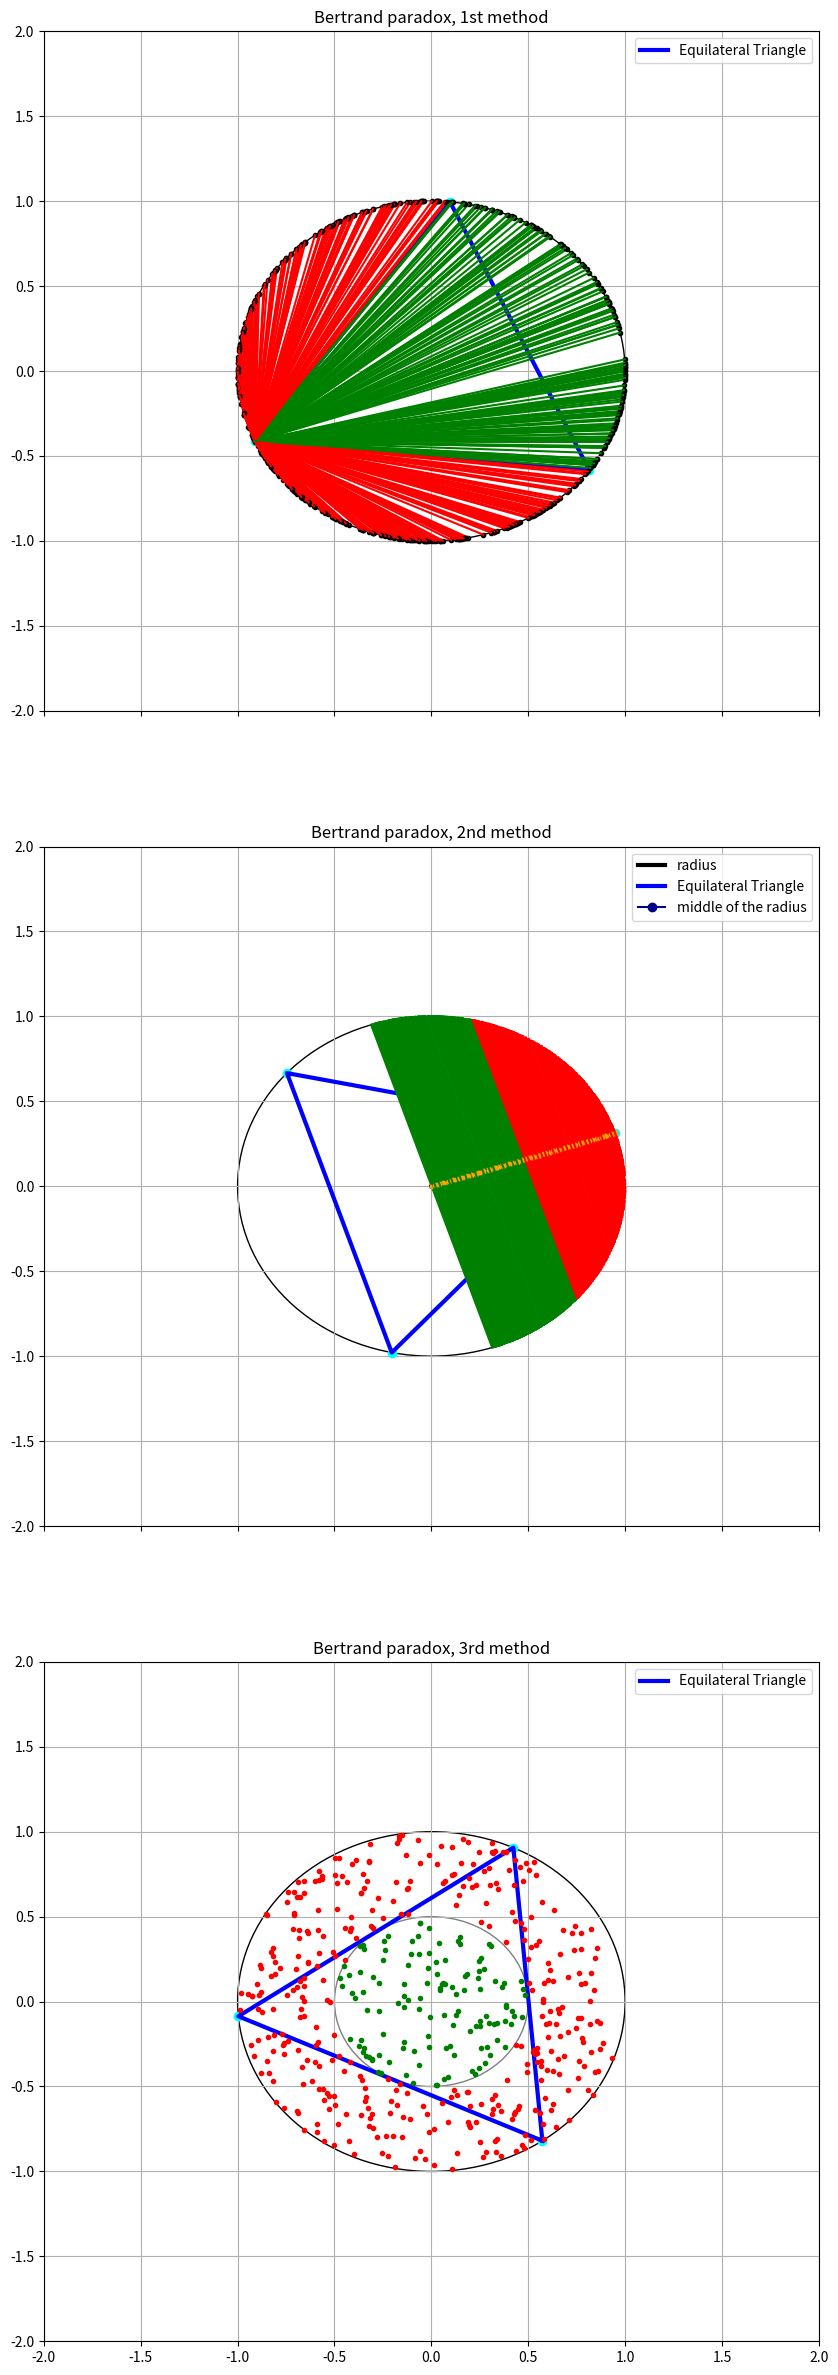

Reproduce this figure in Python.
from random import random
from matplotlib import pyplot as plt
import numpy as np
import math


class Bertrand:


    # Initializing the program
    def __init__(self):
        # creates a figure and an axses object(the plotting area)
        self.fig, self.axs = plt.subplots(3, figsize=(10,30), sharex=True)
        # side of the equilateral triangle
        self.a = 0
        # Radius of the circle
        self.r = 1
        # Number of iterations
        self.n = 500

        # Setting up the plots
        plt.setp(self.axs, xlim=(-self.r-1,self.r+1), ylim=(-self.r-1,self.r+1))


    # Calculates distance between two points
    def distance(self, A, B):
        return math.sqrt((A[0] - B[0])**2 + (A[1] - B[1])**2)


    # Draws a circle on the subplots
    def draw_circle(self, r, axs):

        circle = plt.Circle((0, 0), r, color='black', fill=False)
        # Artist: represent a standard graphical object, knows how to use the renderer to paint it
        axs.add_artist(circle)


    # Draws a triangle on the subplots
    def draw_triangle(self, P, axs):
        x, y = P
        # stack arrays in sequence horizontally (column wise)
        points = np.hstack([x, y])
        axs.plot(x, y, color='cyan', marker='o')

        # calculate the other 2 points of the equilateral triangle
        # rotate P by 120, 240 degrees => A, B points
        angle = np.deg2rad(120)
        x = (P[0] * np.cos(angle)) - (P[1] * np.sin(angle))
        y = (P[0] * np.sin(angle)) + (P[1] * np.cos(angle))
        A = (x, y)
        points = np.vstack([points, [x, y]])
        axs.plot(x, y, color='cyan', marker='o')

        angle = np.deg2rad(240)
        x = P[0] * np.cos(angle) - (P[1] * np.sin(angle))
        y = P[0] * np.sin(angle) + (P[1] * np.cos(angle))
        B = (x, y)

        self.a = self.distance(A, B)
        points = np.vstack([points, [x, y]])
        axs.plot(x, y, color='cyan', marker='o')

        points = np.vstack([points, [P[0], P[1]]])
        axs.plot(points[:, 0], points[:, 1], linewidth=3, color='blue', label='Equilateral Triangle')

    def first_method(self):

        self.axs[0].set_title('Bertrand paradox, 1st method')
        self.draw_circle(self.r, self.axs[0])

        # get a fixed P point on the circumference
        alpha = random() * (2 * np.pi)
        x, y = self.r * np.cos(alpha), self.r * np.sin(alpha)
        P = (x, y)
        self.draw_triangle(P, self.axs[0])

        favorable = 0
        # generate random points on the circumference
        for i in range(self.n):
            alpha = random() * (2 * np.pi)
            x, y = self.r * np.cos(alpha), self.r * np.sin(alpha)
            # the new point
            M = (x, y)
            self.axs[0].plot(x, y, color='black', marker='.')
            if self.distance(P, M) > self.a:
                self.axs[0].plot([P[0], x], [P[1], y], color='green')
                favorable += 1
            else:
                self.axs[0].plot([P[0], x], [P[1], y], color='red')

        print('Method 1: {0}/{1} = {2}'.format(favorable, self.n, favorable/self.n))

        self.axs[0].legend()
        self.axs[0].grid()

    def second_method(self):
        self.axs[1].set_title('Bertrand paradox, 2nd method')
        self.draw_circle(self.r, self.axs[1])

        # draw a random radius
        alpha = random() * (2 * np.pi)
        x, y = self.r * np.cos(alpha), self.r * np.sin(alpha)
        self.axs[1].plot([0, x], [0, y], color='black', linewidth=3, label='radius')

        # perpendicular angle to alpha
        beta = alpha + np.pi/2
        x, y = self.r * np.cos(alpha), self.r * np.sin(alpha)
        # get a fixed P point on the circumference
        P = (x, y)
        self.draw_triangle(P, self.axs[1])

        A = r_middlex, r_middley = self.r / 2 * np.cos(alpha), self.r / 2 * np.sin(alpha)
        self.axs[1].plot(r_middlex, r_middley, color='darkblue', marker='o', label='middle of the radius')

        favorable = 0
        for i in range(self.n):
            # random point on the radius
            m = random() * self.r
            x, y = m * np.cos(alpha), m * np.sin(alpha)
            M = (x, y)
            self.axs[1].plot(x, y, color='orange', marker='.')

            # perpendicular line to the radius in the generated point
            x, y = M
            # cord length
            length = math.sqrt(pow(self.r, 2) - pow(self.distance(M, (0, 0)), 2))
            x1, y1 = x + length * np.cos(beta), y + length * np.sin(beta)
            x2, y2 = x - length * np.cos(beta), y - length * np.sin(beta)
            if self.distance(A, (0, 0)) < self.distance(M, (0, 0)):
                self.axs[1].plot([x1, x2], [y1, y2], color='red')
            else:
                self.axs[1].plot([x1, x2], [y1, y2], color='green')
                favorable += 1

        print('Method 2: {0}/{1} = {2}'.format(favorable, self.n, favorable / self.n))

        self.axs[1].legend()
        self.axs[1].grid()

    def third_method(self):
        self.axs[2].set_title('Bertrand paradox, 3rd method')
        self.draw_circle(self.r, self.axs[2])

        # get a fixed P point on the circumference
        alpha = random() * (2 * np.pi)
        P = x, y = self.r * np.cos(alpha), self.r * np.sin(alpha)
        self.draw_triangle(P, self.axs[2])

        # draw a smaller circle
        circle = plt.Circle((0, 0), self.r / 2, color='grey', fill=False)
        self.axs[2].add_artist(circle)

        favorable = 0
        for i in range(self.n):
            # generate a new point within the circle
            alpha = random() * (2 * np.pi)
            rand_r = math.sqrt(random())
            x, y = rand_r * self.r * np.cos(alpha), rand_r * self.r * np.sin(alpha)
            # the new point
            M = (x, y)
            if self.distance(M, (0, 0)) <= self.r / 2:
                self.axs[2].plot(x, y, color='green', marker='.')
                favorable += 1
            else:
                self.axs[2].plot(x, y, color='red', marker='.')

        print('Method 3: {0}/{1} = {2}'.format(favorable, self.n, favorable / self.n))

        self.axs[2].legend()
        self.axs[2].grid()


def main():
    bert = Bertrand()
    print("Green lines are those with side length greater than the side of the triangle and red lines are those that are not.\n\n")
    bert.first_method()
    bert.second_method()
    bert.third_method()
    plt.savefig("plots.png")


if __name__ == '__main__':
    main()